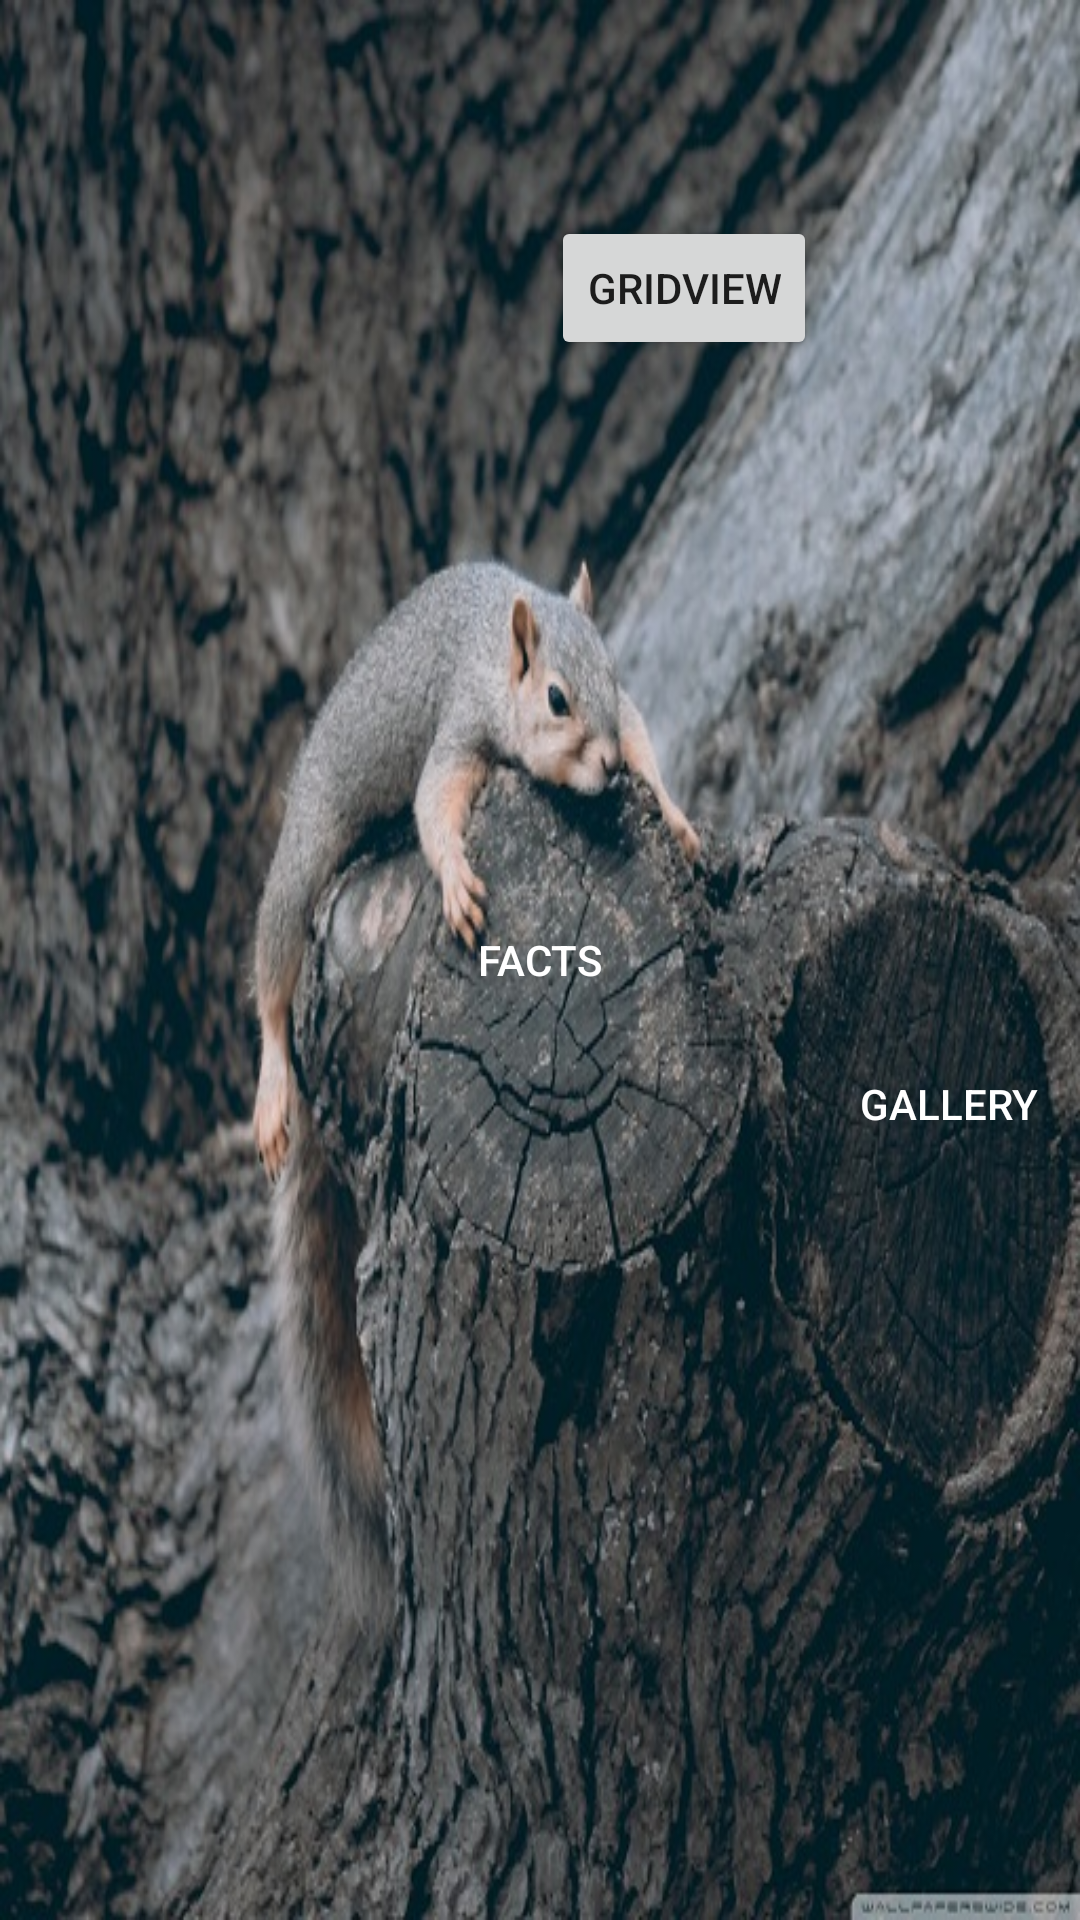

Layout XML and referenced resources for this Android screen:
<!-- AndroidManifest.xml: application theme AppTheme -->
<!-- res/layout/content_main.xml -->
<?xml version="1.0" encoding="utf-8"?>
<RelativeLayout xmlns:android="http://schemas.android.com/apk/res/android"
    xmlns:tools="http://schemas.android.com/tools"
    xmlns:app="http://schemas.android.com/apk/res-auto" android:layout_width="match_parent"
    android:layout_height="match_parent" android:paddingLeft="@dimen/activity_horizontal_margin"
    android:paddingRight="@dimen/activity_horizontal_margin"
    android:paddingTop="@dimen/activity_vertical_margin"
    android:paddingBottom="@dimen/activity_vertical_margin"
    app:layout_behavior="@string/appbar_scrolling_view_behavior"
    tools:showIn="@layout/activity_main" tools:context=".MainActivity"
    android:background="@drawable/exhausted">

    <Button
        android:layout_width="wrap_content"
        android:layout_height="wrap_content"
        android:text="Facts"
        android:id="@+id/factsButton"
        android:background="@android:color/transparent"
        android:textColor="#ffffff"
        android:layout_centerVertical="true"
        android:layout_centerHorizontal="true" />

    <Button
        android:layout_width="wrap_content"
        android:layout_height="wrap_content"
        android:text="Gallery"
        android:id="@+id/Gallery"
        android:textColor="#ffffff"
        android:background="@android:color/transparent"
        android:layout_below="@+id/factsButton"
        android:layout_alignParentRight="true"
        android:layout_alignParentEnd="true" />

    <Button
        android:layout_width="wrap_content"
        android:layout_height="wrap_content"
        android:text="GridView"
        android:id="@+id/GridView"
        android:layout_alignParentTop="true"
        android:layout_toLeftOf="@+id/Gallery"
        android:layout_toStartOf="@+id/Gallery"
        android:layout_marginTop="72dp" />



</RelativeLayout>
<!-- res/layout/activity_main.xml (included above) -->
<?xml version="1.0" encoding="utf-8"?>
<android.support.design.widget.CoordinatorLayout
    xmlns:android="http://schemas.android.com/apk/res/android"
    xmlns:app="http://schemas.android.com/apk/res-auto"
    xmlns:tools="http://schemas.android.com/tools" android:layout_width="match_parent"
    android:layout_height="match_parent" android:fitsSystemWindows="true"
    tools:context=".MainActivity">

    <android.support.design.widget.AppBarLayout android:layout_height="wrap_content"
        android:layout_width="match_parent" android:theme="@style/AppTheme.AppBarOverlay">

        <android.support.v7.widget.Toolbar android:id="@+id/toolbar"
            android:layout_width="match_parent" android:layout_height="?attr/actionBarSize"
            android:background="?attr/colorPrimary" app:popupTheme="@style/AppTheme.PopupOverlay" />

    </android.support.design.widget.AppBarLayout>

    <include layout="@layout/content_main" />



</android.support.design.widget.CoordinatorLayout>
<!-- resources referenced by this layout -->
<resources>
  <!-- drawable exhausted: jpg bitmap (drawable, 117410 bytes) -->
  <style name="AppTheme.AppBarOverlay" parent="ThemeOverlay.AppCompat.Dark.ActionBar" />
  <style name="AppTheme.PopupOverlay" parent="ThemeOverlay.AppCompat.Light" />
  <style name="AppTheme" parent="Theme.AppCompat.Light.DarkActionBar">
          
          <item name="colorPrimary">@color/colorPrimary</item>
          <item name="colorAccent">@color/colorAccent</item>
      </style>
  <color name="colorPrimary">#d94a16</color>
  <color name="colorAccent">#dfa804</color>
</resources>
